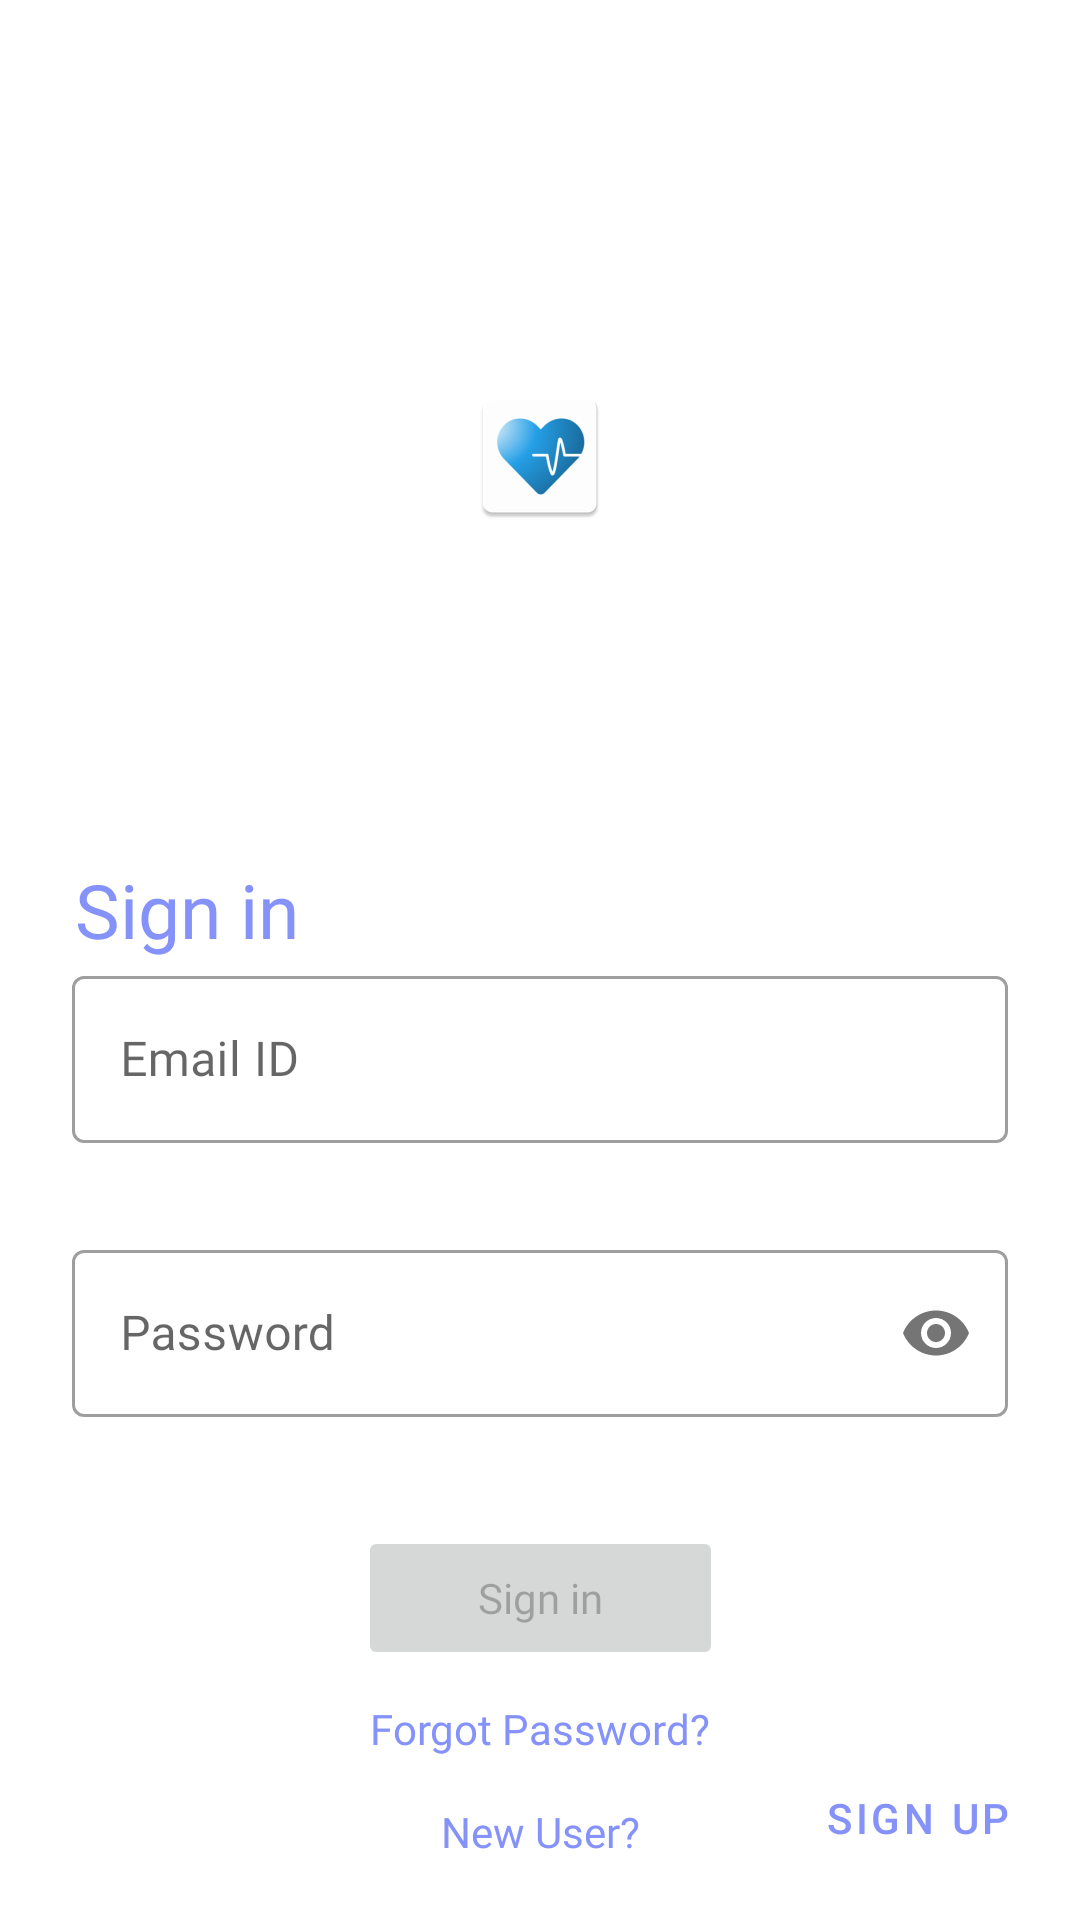

Write the Android layout XML for this screen, with the resource values it uses.
<!-- AndroidManifest.xml: application theme Theme.VaccineApp -->
<!-- res/layout/fragment_login.xml -->
<?xml version="1.0" encoding="utf-8"?>
<androidx.constraintlayout.widget.ConstraintLayout xmlns:android="http://schemas.android.com/apk/res/android"
    xmlns:app="http://schemas.android.com/apk/res-auto"
    xmlns:tools="http://schemas.android.com/tools"
    android:layout_width="match_parent"
    android:layout_height="match_parent"
    tools:context=".Authentication.LoginFragment">


    <ImageView
        android:id="@+id/login_app_icon"
        android:layout_width="wrap_content"
        android:layout_height="wrap_content"
        android:src="@mipmap/ic_launcher"
        app:layout_constraintLeft_toLeftOf="parent"
        app:layout_constraintRight_toRightOf="parent"
        app:layout_constraintTop_toBottomOf="@+id/guideline_login1" />

    <androidx.constraintlayout.widget.Guideline
        android:id="@+id/guideline_login1"
        android:layout_width="wrap_content"
        android:layout_height="wrap_content"
        android:orientation="horizontal"
        app:layout_constraintGuide_percent="0.20"/>

    <androidx.constraintlayout.widget.Guideline
        android:id="@+id/guideline_login2"
        android:layout_width="wrap_content"
        android:layout_height="wrap_content"
        android:orientation="horizontal"
        app:layout_constraintGuide_percent="0.50"/>


    <com.google.android.material.textfield.TextInputLayout
        android:id="@+id/email_txtiplayout"
        android:layout_width="0dp"
        android:layout_height="wrap_content"
        style="@style/Widget.MaterialComponents.TextInputLayout.OutlinedBox"
        app:layout_constraintLeft_toLeftOf="parent"
        app:layout_constraintRight_toRightOf="parent"
        app:layout_constraintTop_toBottomOf="@id/guideline_login2"
        android:layout_marginLeft="24dp"
        android:layout_marginRight="24dp"
        app:errorEnabled="true">

        <EditText
            android:id="@+id/email"
            android:layout_width="match_parent"
            android:layout_height="wrap_content"
            android:ems="10"
            android:hint="Email ID"
            android:fontFamily="@font/poppins_light"
            android:inputType="textEmailAddress"
            android:textStyle="normal"/>


    </com.google.android.material.textfield.TextInputLayout>


    <com.google.android.material.textfield.TextInputLayout
        android:id="@+id/password_txtiplayout"
        android:layout_width="0dp"
        android:layout_height="wrap_content"
        style="@style/Widget.MaterialComponents.TextInputLayout.OutlinedBox"
        app:layout_constraintLeft_toLeftOf="parent"
        app:layout_constraintRight_toRightOf="parent"
        app:layout_constraintTop_toBottomOf="@id/email_txtiplayout"
        android:layout_marginTop="10dp"
        android:layout_marginLeft="24dp"
        android:layout_marginRight="24dp"
        app:passwordToggleEnabled="true"
        app:errorEnabled="true">

        <EditText
            android:id="@+id/password"
            android:layout_width="match_parent"
            android:layout_height="wrap_content"
            android:ems="10"
            android:hint="Password"
            android:fontFamily="@font/poppins_light"
            android:inputType="textPassword"
            android:textStyle="normal" />

    </com.google.android.material.textfield.TextInputLayout>


    <ProgressBar
        android:id="@+id/progresslogin"
        android:layout_width="wrap_content"
        android:layout_height="wrap_content"
        android:visibility="invisible"
        app:layout_constraintBottom_toTopOf="@+id/login_app_icon"
        app:layout_constraintEnd_toEndOf="parent"
        app:layout_constraintStart_toStartOf="parent"
        app:layout_constraintTop_toTopOf="parent" />


    <Button
        android:id="@+id/Loginbtn"
        android:layout_width="wrap_content"
        android:layout_height="wrap_content"
        android:layout_marginTop="16dp"
        android:text="Sign in"
        android:paddingLeft="40dp"
        android:paddingRight="40dp"
        android:paddingTop="10dp"
        android:paddingBottom="10dp"
        android:textAllCaps="false"
        android:fontFamily="@font/poppins_regular"
        app:layout_constraintBottom_toBottomOf="parent"
        app:layout_constraintEnd_toEndOf="parent"
        app:layout_constraintStart_toStartOf="parent"
        app:layout_constraintTop_toBottomOf="@+id/password_txtiplayout"
        app:layout_constraintVertical_bias="0.0"
        android:enabled="false"/>

    <TextView
        android:layout_width="0dp"
        android:layout_height="wrap_content"
        android:text="Sign in"
        android:fontFamily="@font/poppins_bold"
        app:layout_constraintBottom_toTopOf="@id/guideline_login2"
        app:layout_constraintLeft_toLeftOf="parent"
        android:textSize="25dp"
        android:textColor="@color/green_secondary"
        android:layout_marginLeft="25dp"
        app:layout_constraintRight_toRightOf="parent"
        android:layout_marginRight="24dp"/>

    <TextView
        android:id="@+id/forgot_password_fragment"
        android:layout_width="wrap_content"
        android:layout_height="wrap_content"
        android:text="Forgot Password?"
        app:layout_constraintTop_toBottomOf="@id/Loginbtn"
        app:layout_constraintLeft_toLeftOf="parent"
        app:layout_constraintRight_toRightOf="parent"
        android:layout_marginTop="10dp"
        android:fontFamily="@font/poppins_extra_light"
        android:textColor="@color/green_secondary"/>

    <TextView
        android:id="@+id/textView"
        android:layout_width="wrap_content"
        android:layout_height="wrap_content"
        android:layout_marginBottom="20dp"
        android:fontFamily="@font/poppins_extra_light"
        android:text="New User?"
        android:textColor="@color/green_secondary"
        app:layout_constraintBottom_toBottomOf="parent"
        app:layout_constraintLeft_toLeftOf="parent"
        app:layout_constraintRight_toRightOf="parent" />





    <Button
        android:id="@+id/sign_up_btn"
        android:layout_width="wrap_content"
        android:layout_height="wrap_content"
        android:text="Sign Up"
        app:layout_constraintRight_toRightOf="parent"
        app:layout_constraintBottom_toBottomOf="parent"
        style="@style/Widget.MaterialComponents.Button.TextButton"
        app:strokeWidth="0dp"
        android:textColor="@color/green_secondary"
        android:layout_margin="10dp"/>

</androidx.constraintlayout.widget.ConstraintLayout>
<!-- resources referenced by this layout -->
<resources>
  <color name="green_secondary">#8492FA</color>
  <!-- mipmap ic_launcher: png bitmap (mipmap-hdpi, 3427 bytes) -->
  <style name="Theme.VaccineApp" parent="Theme.MaterialComponents.DayNight.NoActionBar">
          
          <item name="colorPrimary">@color/green_primary</item>
          <item name="colorPrimaryVariant">@color/green_secondary</item>
          <item name="colorOnPrimary">@color/white</item>
          
          <item name="colorSecondary">@color/green_secondary</item>
          <item name="colorSecondaryVariant">@color/green_primary</item>
          <item name="colorOnSecondary">@color/black</item>
          
          <item name="android:statusBarColor" tools:targetApi="l">?attr/colorPrimaryVariant</item>
          
          <item name="bottomSheetDialogTheme">@style/CustomBottomSheetDialogFragment</item>
      </style>
  <color name="green_primary">#5E71F8</color>
  <color name="white">#FFFFFFFF</color>
  <color name="black">#FF000000</color>
  <style name="CustomBottomSheetDialogFragment" parent="@style/ThemeOverlay.MaterialComponents.BottomSheetDialog">
          <item name="bottomSheetStyle">@style/CustomBottomSheet</item>
      </style>
  <style name="CustomBottomSheet" parent="Widget.MaterialComponents.BottomSheet">
          <item name="shapeAppearanceOverlay">@style/ShapeAppearanceOverlay.MaterialComponents.BottomSheet.</item>
      </style>
  <style name="ShapeAppearanceOverlay.MaterialComponents.BottomSheet." parent="">
          <item name="cornerFamily">rounded</item>
          <item name="cornerSizeTopRight">8dp</item>
          <item name="cornerSizeTopLeft">8dp</item>
      </style>
</resources>
